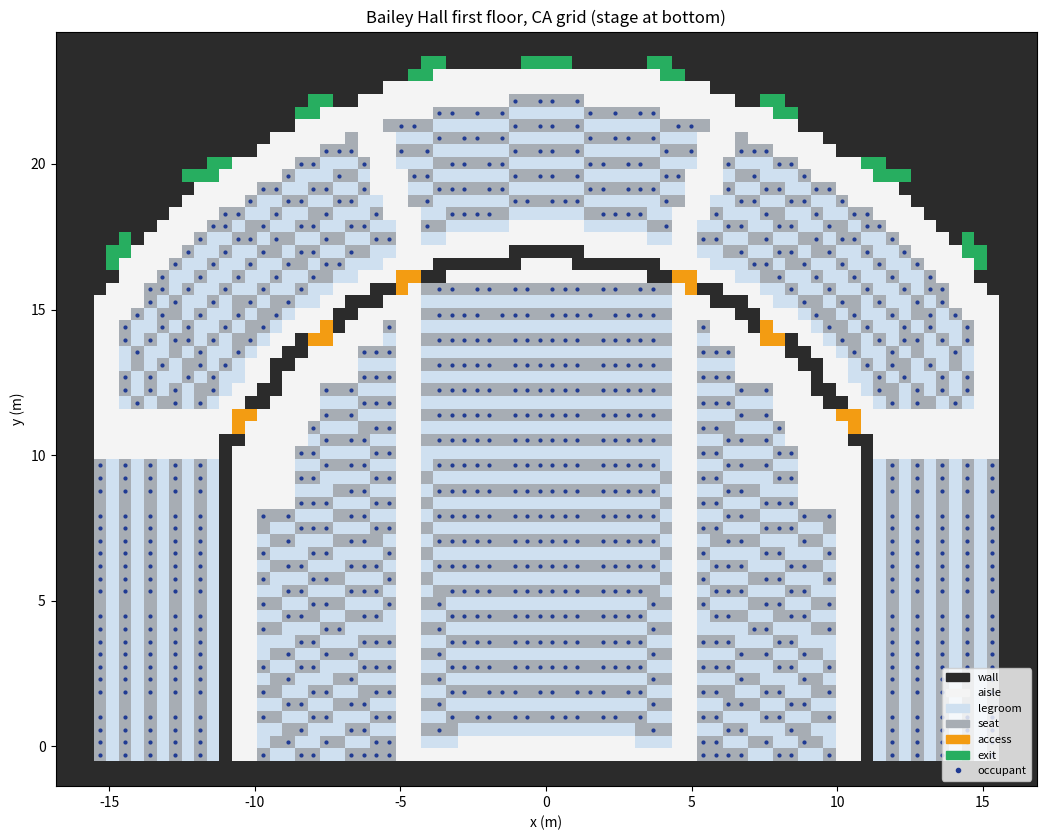

Python code for this plot:
"""
bailey_grid.py
Cellular-automaton grid (geometry and cell types only; fields live in their own files) for the first floor of Bailey Hall:
orchestra, barrier (wall cells) with 6 access points, mezzanine/loge, side boxes, 9 exit doors.

Coordinates (metres): x is lateral (0 on the centreline), y is depth measured from
the stage toward the back wall. Arrays are indexed grid[iy, ix], iy = 0 at the stage.

The geometry is a parametric reconstruction of the seating chart. Dimensions printed
on the chart are used where they exist (row pitch 2'-10", 27'-0" centre rows); the rest
are estimates collected in PARAMETERS. Door and access-point positions and widths are
placeholders until real plans are available. Seat counts per row are estimates from the
chart, set so that orchestra + mezzanine = 525 + 485 = 1010 chairs.
"""

from collections import deque

import numpy as np

# ----------------------------------------------------------------------------
# PARAMETERS
# ----------------------------------------------------------------------------
IN, FT = 0.0254, 0.3048
ROW_PITCH = 34 * IN            # 2'-10" = 0.864 m
CELL = ROW_PITCH / 2           # 0.432 m, so one row = legroom band + seat band

STAGE_Y = -0.5                 # stage front (treated as wall)
HALF_WIDTH = 15.6              # inside face of the side walls

# Orchestra: rows are arcs about (0, ORCH_CENTER_Y)
ORCH_CENTER_Y = -14.0
ORCH_RHO0 = 14.5               # radius where row A's legroom begins (y = 0.5 on the axis)
CENTER_HALF = 27 * FT / 2      # centre section 27'-0" wide
INNER_AISLE = 0.9
SIDE_X0 = CENTER_HALF + INNER_AISLE
SIDE_SEAT_W = 21 * IN

# Barrier and mezzanine: arcs about (0, LOGE_CENTER_Y)
LOGE_CENTER_Y = 4.6
BARRIER_R = 12.0               # orchestra edge of the barrier, arc part
BARRIER_X = 10.8               # orchestra edge of the barrier, straight part along the boxes
LOGE_R0 = 13.3                 # radius where row AA's legroom begins
OUTER_R = 18.8                 # back wall of the rear walkway (doors are here)
LOGE_CENTER_PHI = 18.0         # centre loge section |phi| <= 18 deg
LOGE_SIDE_PHI0 = 22.0          # side loge sections start at 22 deg
LOGE_SIDE_YMIN = 11.6          # side loge rows stop here (box walkway in front)
LOGE_SIDE_XMAX = 14.7          # side loge rows stop here (side aisle along the wall)

# Boxes: straight rows parallel to the centreline, between barrier and side wall
BOX_X0 = 11.232                # first box row's legroom edge (aligned to a cell edge)
BOX_ROWS = 5
BOX_TOP = 9.8                  # boxes occupy STAGE_Y <= y < BOX_TOP; walkway behind

# Exits and access points: placeholders, no evacuation plans yet
DOOR_PHI = np.linspace(-50, 50, 9)          # 9 doors in the back wall, deg from the axis
DOOR_WIDTH = 1.3
ACCESS_X = [-10.3, -7.6, -4.6, 4.6, 7.6, 10.3]
ACCESS_WIDTH = 1.0

# Seat counts (estimates from the chart)
ORCH_ROWS = list("ABCDEFGHJKLMNPQRST")
ORCH_CENTER_SEATS = dict(A=13, B=14, S=15, T=13, **{r: 16 for r in "CDEFGHJKLMNPQR"})
ORCH_SIDE_SEATS = dict(A=6, B=7, M=7, N=7, P=6, Q=5, R=3, S=1, T=0,
                       **{r: 9 for r in "CDEFGHJKL"})          # per side
LOGE_ROWS = ["AA", "BB", "CC", "DD", "EE"]
LOGE_CENTER_SEATS = [15, 16, 16, 16, 16]
LOGE_SIDE_SEATS = [16, 18, 20, 21, 23]                        # per side
BOX_SEATS_PER_ROW = 21

# ----------------------------------------------------------------------------
# Cell types
# ----------------------------------------------------------------------------
WALL, AISLE, LEGROOM, SEAT, ACCESS, EXIT = range(6)   # the barrier is WALL
TYPE_NAMES = ["wall", "aisle", "legroom", "seat", "access", "exit"]
PASSABLE = [AISLE, LEGROOM, SEAT, ACCESS, EXIT]

NEI4 = [(1, 0), (-1, 0), (0, 1), (0, -1)]
NEI8 = NEI4 + [(1, 1), (1, -1), (-1, 1), (-1, -1)]


def _shift(m, dy, dx):
    out = np.zeros_like(m)
    H, W = m.shape
    out[max(0, dy):H - max(0, -dy), max(0, dx):W - max(0, -dx)] = \
        m[max(0, -dy):H - max(0, dy), max(0, -dx):W - max(0, dx)]
    return out


def _dilate8(m):
    out = m.copy()
    for dy, dx in NEI8:
        out |= _shift(m, dy, dx)
    return out


# ----------------------------------------------------------------------------
# Grid construction
# ----------------------------------------------------------------------------
def build_grid():
    nx = 2 * int(np.ceil((HALF_WIDTH + 2 * CELL) / CELL))
    x_min = -nx * CELL / 2
    y_min = STAGE_Y - 2 * CELL
    ny = int(np.ceil((LOGE_CENTER_Y + OUTER_R + 2 * CELL - y_min) / CELL))
    xs = x_min + (np.arange(nx) + 0.5) * CELL
    ys = y_min + (np.arange(ny) + 0.5) * CELL
    X, Y = np.meshgrid(xs, ys)

    r_orch = np.hypot(X, Y - ORCH_CENTER_Y)
    r_loge = np.hypot(X, Y - LOGE_CENTER_Y)
    phi = np.degrees(np.arctan2(X, Y - LOGE_CENTER_Y))
    ax, aphi = np.abs(X), np.abs(phi)

    hall = (Y >= STAGE_Y) & (ax < HALF_WIDTH) & (r_loge < OUTER_R)
    orch = hall & (ax < BARRIER_X) & (r_loge < BARRIER_R)
    barrier = _dilate8(orch) & hall & ~orch      # one cell thick, no diagonal leaks
    mezz = hall & ~orch & ~barrier

    grid = np.full((ny, nx), WALL, np.int8)
    grid[orch | mezz] = AISLE
    # barrier cells stay WALL; access points are cut into it below

    occupied = np.zeros((ny, nx), bool)
    agents = []                                   # (iy, ix, section, row)

    def add_row(band, inner_half, span, points, section, row):
        """Rasterise one row. The outer half-band is the chair band, the inner half is
        legroom. Each chair goes to the nearest free cell, preferring the chair band;
        chair-band cells left without an occupant stay SEAT (empty chairs)."""
        row_cells = band & span
        grid[row_cells & inner_half] = LEGROOM
        grid[row_cells & ~inner_half] = SEAT
        free = np.argwhere(row_cells & ~occupied)
        if len(free) < len(points):
            raise ValueError(f"{section} row {row}: {len(points)} chairs, "
                             f"only {len(free)} cells")
        cx, cy = xs[free[:, 1]], ys[free[:, 0]]
        penalty = np.where(inner_half[free[:, 0], free[:, 1]], 4 * CELL ** 2, 0.0)
        taken = np.zeros(len(free), bool)
        for px, py in points:
            d = (cx - px) ** 2 + (cy - py) ** 2 + penalty
            d[taken] = np.inf
            j = int(np.argmin(d))
            taken[j] = True
            iy, ix = free[j]
            occupied[iy, ix] = True
            grid[iy, ix] = SEAT
            agents.append((int(iy), int(ix), section, row))

    # Orchestra
    for k, row in enumerate(ORCH_ROWS):
        rho = ORCH_RHO0 + k * ROW_PITCH
        band = orch & (r_orch >= rho) & (r_orch < rho + ROW_PITCH)
        inner = r_orch < rho + ROW_PITCH / 2
        rs = rho + 0.75 * ROW_PITCH

        def on_arc(x, rs=rs):
            return x, np.sqrt(rs ** 2 - x ** 2) + ORCH_CENTER_Y

        n = ORCH_CENTER_SEATS[row]
        if n:
            pts = [on_arc(-CENTER_HALF + (j + 0.5) * 2 * CENTER_HALF / n) for j in range(n)]
            add_row(band, inner, ax <= CENTER_HALF, pts, "orchestra", row)
        n = ORCH_SIDE_SEATS[row]
        if n:
            x1 = SIDE_X0 + n * SIDE_SEAT_W
            for s in (-1, 1):
                span = (s * X >= SIDE_X0) & (s * X <= x1)
                pts = [on_arc(s * (SIDE_X0 + (j + 0.5) * SIDE_SEAT_W)) for j in range(n)]
                add_row(band, inner, span, pts, "orchestra", row)

    # Loge
    for k, row in enumerate(LOGE_ROWS):
        r0 = LOGE_R0 + k * ROW_PITCH
        band = mezz & (r_loge >= r0) & (r_loge < r0 + ROW_PITCH)
        inner = r_loge < r0 + ROW_PITCH / 2
        rs = r0 + 0.75 * ROW_PITCH

        def polar(p, rs=rs):
            t = np.radians(p)
            return rs * np.sin(t), LOGE_CENTER_Y + rs * np.cos(t)

        n = LOGE_CENTER_SEATS[k]
        pts = [polar(-LOGE_CENTER_PHI + (j + 0.5) * 2 * LOGE_CENTER_PHI / n) for j in range(n)]
        add_row(band, inner, aphi <= LOGE_CENTER_PHI, pts, "mezzanine", row)

        n = LOGE_SIDE_SEATS[k]
        phi_end = min(np.degrees(np.arccos((LOGE_SIDE_YMIN - LOGE_CENTER_Y) / rs)),
                      np.degrees(np.arcsin(min(1.0, LOGE_SIDE_XMAX / rs))))
        side = (aphi >= LOGE_SIDE_PHI0) & (Y >= LOGE_SIDE_YMIN) & (ax <= LOGE_SIDE_XMAX)
        for s in (-1, 1):
            pts = [polar(s * (LOGE_SIDE_PHI0 + (j + 0.5) * (phi_end - LOGE_SIDE_PHI0) / n))
                   for j in range(n)]
            add_row(band, inner, side & (s * X > 0), pts, "mezzanine", row)

    # Boxes (part of the mezzanine level)
    for i in range(BOX_ROWS):
        a = BOX_X0 + i * ROW_PITCH
        for s in (-1, 1):
            band = mezz & (s * X >= a) & (s * X < a + ROW_PITCH) & (Y < BOX_TOP)
            inner = s * X < a + ROW_PITCH / 2
            n = BOX_SEATS_PER_ROW
            xc = s * (a + 0.75 * ROW_PITCH)
            pts = [(xc, STAGE_Y + (j + 0.5) * (BOX_TOP - STAGE_Y) / n) for j in range(n)]
            add_row(band, inner, np.ones_like(band), pts, "mezzanine", f"box{i + 1}")

    # Exit doors in the back wall
    ring = _dilate8(mezz) & ~hall & (r_loge >= OUTER_R - CELL)
    for p in DOOR_PHI:
        grid[ring & (np.abs(np.radians(phi - p)) * OUTER_R <= DOOR_WIDTH / 2)] = EXIT

    # Access points: openings in the barrier
    rb = BARRIER_R + CELL / 2
    for xa in ACCESS_X:
        ya = LOGE_CENTER_Y + np.sqrt(rb ** 2 - xa ** 2)
        grid[barrier & (np.hypot(X - xa, Y - ya) <= ACCESS_WIDTH / 2)] = ACCESS

    return dict(grid=grid, occupied=occupied, agents=agents, xs=xs, ys=ys,
                orch=orch, mezz=mezz, cell=CELL)


# ----------------------------------------------------------------------------
# Checks
# ----------------------------------------------------------------------------
def _bfs8(start_mask, allowed):
    seen = start_mask.copy()
    q = deque(map(tuple, np.argwhere(start_mask)))
    H, W = allowed.shape
    while q:
        y, x = q.popleft()
        for dy, dx in NEI8:
            v, u = y + dy, x + dx
            if 0 <= v < H and 0 <= u < W and allowed[v, u] and not seen[v, u]:
                seen[v, u] = True
                q.append((v, u))
    return seen


def check(g):
    grid, agents = g["grid"], g["agents"]
    counts = {}
    for _, _, sec, _ in agents:
        counts[sec] = counts.get(sec, 0) + 1
    print("chairs:", counts, "total", len(agents))
    assert len(agents) == 1010

    # every occupant can step out of its seat into space connected to an exit
    walk = np.isin(grid, [AISLE, LEGROOM, ACCESS, EXIT])
    reach = _bfs8(grid == EXIT, walk)
    stuck = [a for a in agents
             if not any(0 <= a[0] + dy < grid.shape[0] and 0 <= a[1] + dx < grid.shape[1]
                        and reach[a[0] + dy, a[1] + dx] for dy, dx in NEI8)]
    print("occupants with no walkable route out:", len(stuck))

    # orchestra must not reach the exits except through the access points
    no_access = np.isin(grid, [AISLE, LEGROOM, SEAT, EXIT])
    leak = _bfs8(grid == EXIT, no_access) & g["orch"]
    print("orchestra cells reachable without an access point:", int(leak.sum()))

    print("exit cells:", int((grid == EXIT).sum()),
          " access cells:", int((grid == ACCESS).sum()),
          " grid shape:", grid.shape, f" cell = {CELL:.3f} m")


# ----------------------------------------------------------------------------
# Plot
# ----------------------------------------------------------------------------
CELL_COLORS = ["#2b2b2b", "#f4f4f4", "#cfe0f0", "#a7adb4", "#f39c12", "#27ae60"]


def extent(g):
    xs, ys, c = g["xs"], g["ys"], g["cell"]
    return [xs[0] - c / 2, xs[-1] + c / 2, ys[0] - c / 2, ys[-1] + c / 2]


def plot_grid(g, path="bailey_grid.png"):
    import matplotlib
    matplotlib.use("Agg")
    import matplotlib.pyplot as plt
    from matplotlib.colors import ListedColormap
    from matplotlib.patches import Patch

    xs, ys = g["xs"], g["ys"]
    fig, axp = plt.subplots(figsize=(11, 8.5))
    axp.imshow(g["grid"], origin="lower", extent=extent(g), interpolation="nearest",
               cmap=ListedColormap(CELL_COLORS), vmin=-0.5, vmax=len(CELL_COLORS) - 0.5)
    oy, ox = np.nonzero(g["occupied"])
    axp.scatter(xs[ox], ys[oy], s=4, c="#1f3a93")
    axp.legend(handles=[Patch(color=col, label=n) for col, n in zip(CELL_COLORS, TYPE_NAMES)]
               + [plt.Line2D([], [], marker="o", ls="", color="#1f3a93", ms=3,
                             label="occupant")], loc="lower right", fontsize=8)
    axp.set_title("Bailey Hall first floor, CA grid (stage at bottom)")
    axp.set_xlabel("x (m)"); axp.set_ylabel("y (m)"); axp.set_aspect("equal")
    fig.tight_layout(); fig.savefig(path, dpi=150); plt.close(fig)


if __name__ == "__main__":
    g = build_grid()
    check(g)
    plot_grid(g)
